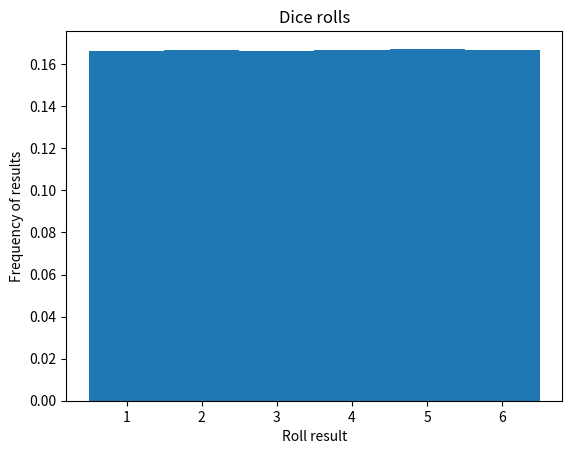

This chart was generated by the following Python code:
import random
import numpy as np
import matplotlib.pyplot as plt

# roll a dice N times and plot an histogram. For a big N, the histogram becomes flat and the
# large numbers law is proved

N = 1000000
rolls = []
for k in range(N):
    rolls.append(random.choice(range(1,7)))

plt.hist(rolls, bins=np.linspace(0.5,6.5,7),density=True)
plt.title("Dice rolls")
plt.xlabel("Roll result")
plt.ylabel("Frequency of results")
plt.show()
